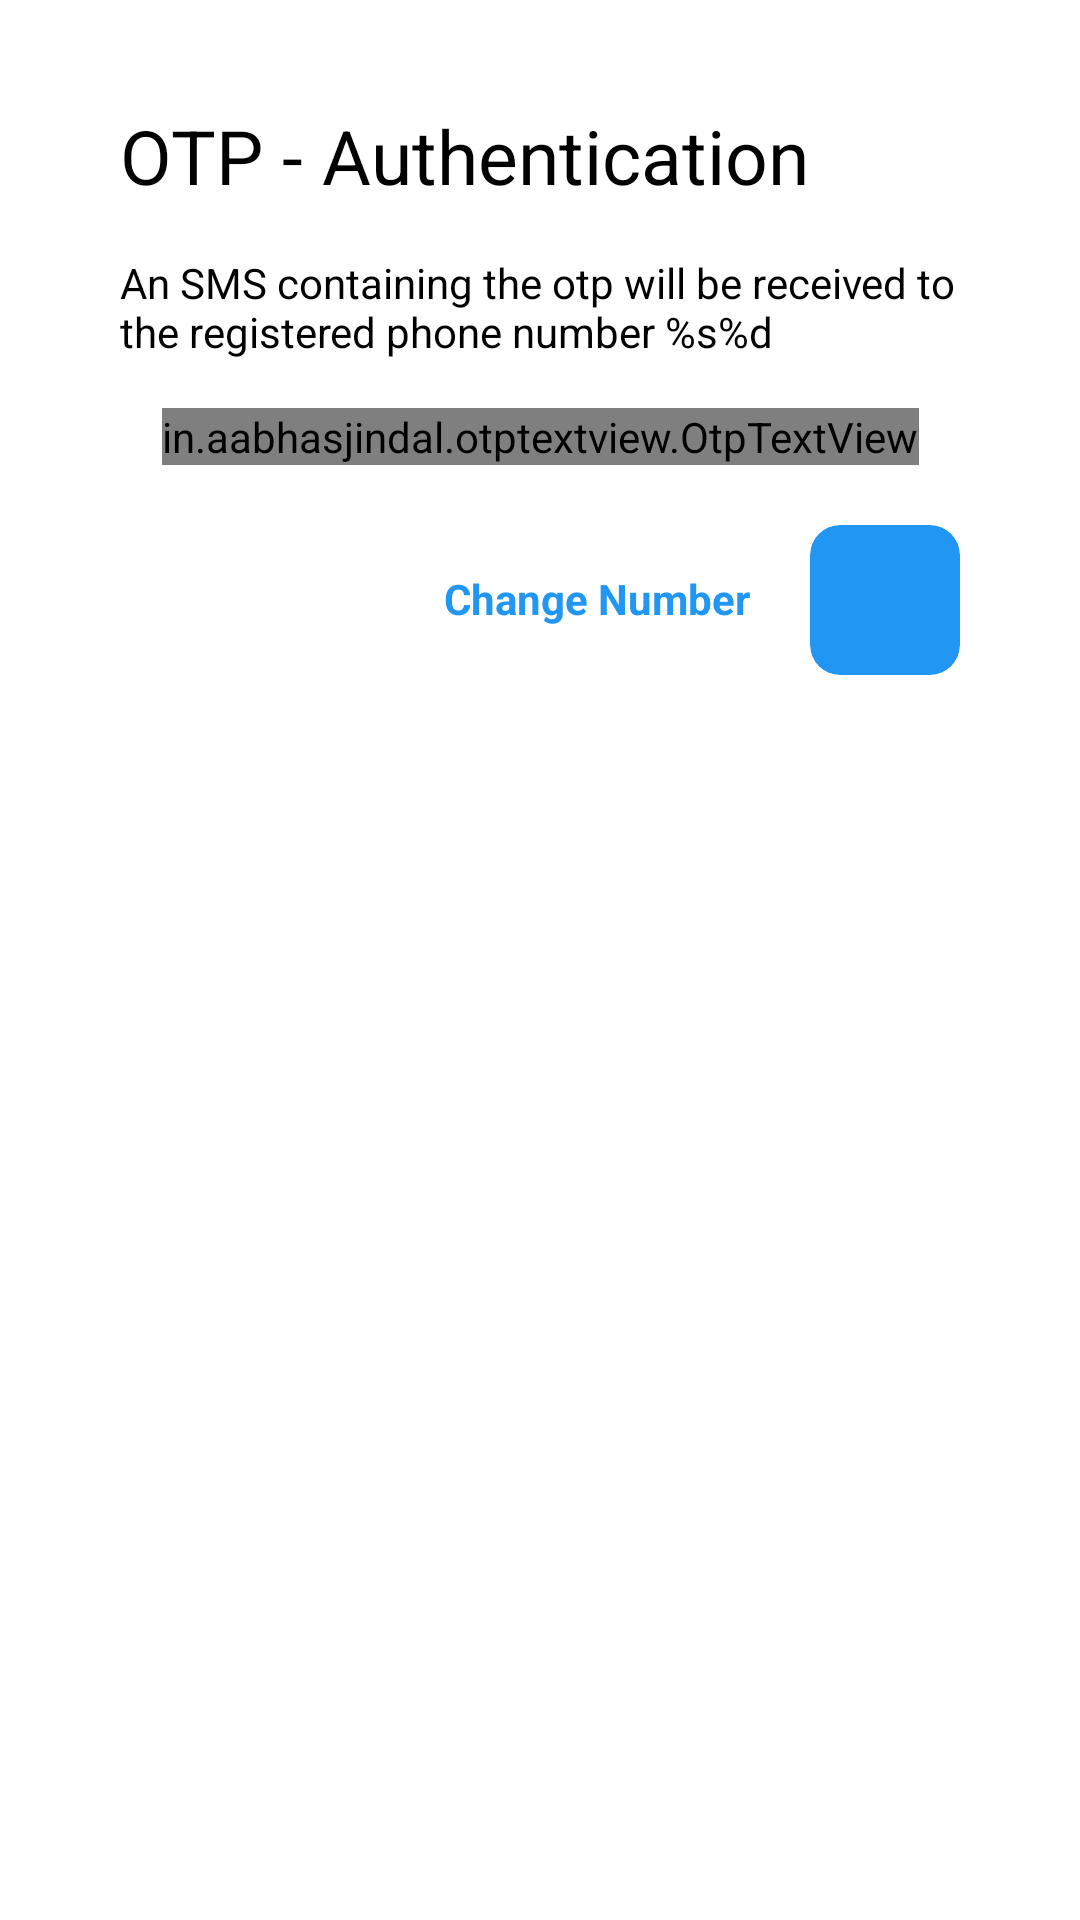

Here is an Android app screen rendered from its layout file. Give the layout XML and the strings, colors and styles it references.
<!-- AndroidManifest.xml: application theme AppTheme -->
<!-- res/layout/fragment_otp_dialog_list_dialog.xml -->
<?xml version="1.0" encoding="utf-8"?>
<androidx.constraintlayout.widget.ConstraintLayout xmlns:android="http://schemas.android.com/apk/res/android"
    xmlns:tools="http://schemas.android.com/tools"
    xmlns:app="http://schemas.android.com/apk/res-auto"
    android:id="@+id/list"
    android:layout_width="match_parent"
    android:layout_height="match_parent"
    android:clipToPadding="false"
    android:paddingTop="25dp"
    android:paddingBottom="40dp"
    android:paddingHorizontal="40dp"
    >

    <in.aabhasjindal.otptextview.OtpTextView
        android:id="@+id/otp_view"
        android:layout_width="wrap_content"
        android:layout_height="wrap_content"
        android:layout_marginTop="16dp"
        android:textColor="#ffffff"
        app:bar_enabled="true"
        app:bar_height="2dp"
        app:height="40dp"
        app:layout_constraintEnd_toEndOf="parent"
        app:layout_constraintStart_toStartOf="parent"
        app:layout_constraintTop_toBottomOf="@+id/txtContent"
        app:length="6"
        app:width="40dp"
        app:otp_text_size="24dp"
        />

    <TextView
        android:id="@+id/txtHeader"
        android:layout_width="wrap_content"
        android:layout_height="wrap_content"
        android:layout_marginTop="10dp"
        android:text="OTP - Authentication"
        android:textSize="25sp"
        app:layout_constraintStart_toStartOf="parent"
        app:layout_constraintTop_toTopOf="parent" />

    <TextView
        android:id="@+id/txtContent"
        android:layout_width="0dp"
        android:layout_height="wrap_content"
        android:layout_marginTop="16dp"
        android:text="An SMS containing the otp will be received to the registered phone number %s%d"
        app:layout_constraintEnd_toEndOf="parent"
        app:layout_constraintStart_toStartOf="parent"
        app:layout_constraintTop_toBottomOf="@+id/txtHeader" />

    <androidx.cardview.widget.CardView
        android:layout_width="50dp"
        android:layout_height="50dp"
        android:id="@+id/cvNext"
        app:cardElevation="0dp"
        app:cardCornerRadius="10dp"
        app:layout_constraintTop_toBottomOf="@+id/otp_view"
        app:layout_constraintEnd_toEndOf="parent"
        android:layout_marginTop="20dp"
        app:cardBackgroundColor="#2196F3"
        >

        <ImageView
            android:layout_width="match_parent"
            android:layout_height="match_parent"
            android:scaleType="centerCrop"
            android:src="@drawable/ic_done"
            android:layout_margin="10dp"
            />

    </androidx.cardview.widget.CardView>

    <TextView
        android:layout_width="wrap_content"
        android:layout_height="wrap_content"
        android:layout_marginHorizontal="10dp"
        android:layout_marginTop="25dp"
        android:id="@+id/txtWrongNumber"
        android:maxLines="1"
        android:padding="10dp"
        android:scaleType="centerCrop"
        android:textColor="#2196F3"
        android:textStyle="bold"
        android:text="Change Number"
        android:gravity="center_vertical"
        android:drawablePadding="5dp"
        app:layout_constraintEnd_toStartOf="@+id/cvNext"
        app:layout_constraintTop_toBottomOf="@+id/otp_view"
        />


</androidx.constraintlayout.widget.ConstraintLayout>
<!-- resources referenced by this layout -->
<resources>
  <style name="AppTheme" parent="Theme.MaterialComponents.Light.NoActionBar">
          
          <item name="colorPrimary">#003700B3</item>
          <item name="colorPrimaryVariant">#003700B3</item>
          <item name="colorOnPrimary">@color/white</item>
          
          <item name="colorSecondary">@color/teal_200</item>
          <item name="colorSecondaryVariant">@color/teal_700</item>
          <item name="colorOnSecondary">@color/black</item>
          
          <item name="android:statusBarColor" tools:targetApi="l">?attr/colorPrimaryVariant</item>
          
  
          <item name="android:textColor">@color/black</item>
  
      </style>
  <!-- not gathered from this repository: default colours our renderer supplied (Android Studio template values) -->
  <color name="teal_200">#FF03DAC5</color>
  <color name="teal_700">#FF018786</color>
  <color name="black">#FF000000</color>
  <color name="white">#FFFFFFFF</color>
</resources>
